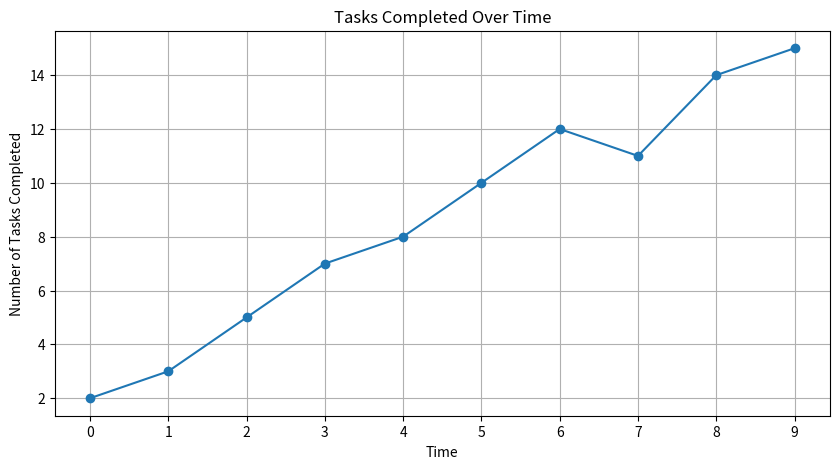

Source code (Python):
import matplotlib.pyplot as plt

# داده‌های نمونه
times = list(range(10))  # زمان‌ها
tasks_completed = [2, 3, 5, 7, 8, 10, 12, 11, 14, 15]  # تعداد کارهای انجام شده

# رسم نمودار
plt.figure(figsize=(10, 5))
plt.plot(times, tasks_completed, marker="o")

# افزودن عنوان و برچسب‌ها
plt.title("Tasks Completed Over Time")
plt.xlabel("Time")
plt.ylabel("Number of Tasks Completed")
plt.xticks(times)  # تعیین مقادیر محور x

# نمایش نمودار
plt.grid()
plt.show()
